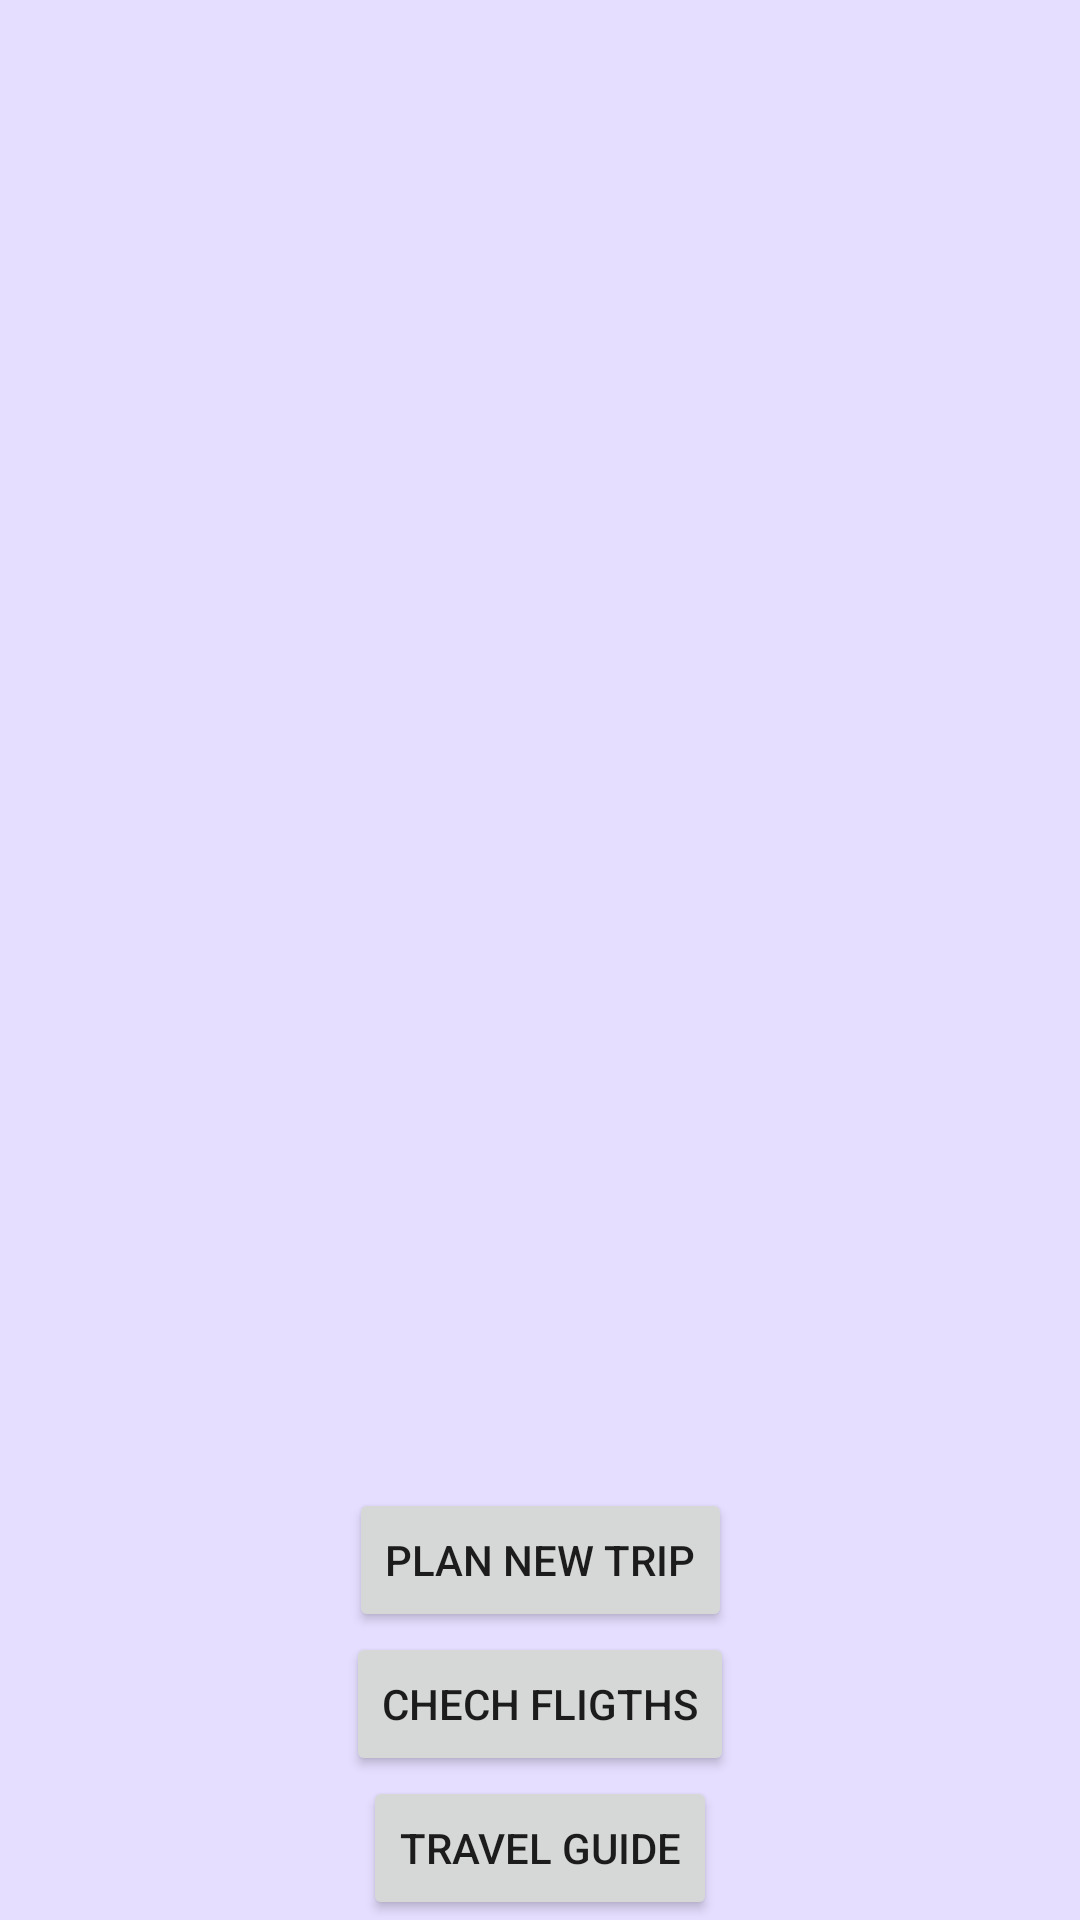

Layout XML and referenced resources for this Android screen:
<!-- AndroidManifest.xml: application theme Theme.GoTravel -->
<!-- res/layout/fragment_main.xml -->
<?xml version="1.0" encoding="utf-8"?>
<FrameLayout xmlns:android="http://schemas.android.com/apk/res/android"
    xmlns:app="http://schemas.android.com/apk/res-auto"
    xmlns:tools="http://schemas.android.com/tools"
    android:layout_width="match_parent"
    android:layout_height="match_parent"
    tools:context=".main_fragment"
    android:background="@color/material_dynamic_tertiary90">

    <androidx.constraintlayout.widget.ConstraintLayout
        android:layout_width="match_parent"
        android:layout_height="match_parent">

        <androidx.recyclerview.widget.RecyclerView
            android:id="@+id/tripsRecyclerView"
            android:layout_width="0dp"
            android:layout_height="0dp"
            android:layout_marginStart="20dp"
            android:layout_marginTop="20dp"
            android:layout_marginEnd="20dp"
            android:layout_marginBottom="20dp"
            app:layout_constraintBottom_toTopOf="@+id/newTripButton"
            app:layout_constraintEnd_toEndOf="parent"
            app:layout_constraintStart_toStartOf="parent"
            app:layout_constraintTop_toTopOf="parent" />

        <Button
            android:id="@+id/guideButton"
            android:layout_width="wrap_content"
            android:layout_height="wrap_content"
            android:text="@string/guide"
            app:layout_constraintBottom_toBottomOf="parent"
            app:layout_constraintEnd_toEndOf="parent"
            app:layout_constraintStart_toStartOf="parent"
            app:layout_constraintTop_toBottomOf="@+id/flightButton" />

        <Button
            android:id="@+id/flightButton"
            android:layout_width="wrap_content"
            android:layout_height="wrap_content"
            android:text="@string/flights"
            app:layout_constraintEnd_toEndOf="parent"
            app:layout_constraintStart_toStartOf="parent"
            app:layout_constraintTop_toBottomOf="@+id/newTripButton" />

        <Button
            android:id="@+id/newTripButton"
            android:layout_width="wrap_content"
            android:layout_height="wrap_content"
            android:text="@string/newTrip"
            app:layout_constraintEnd_toEndOf="parent"
            app:layout_constraintStart_toStartOf="parent"
            app:layout_constraintTop_toBottomOf="@+id/tripsRecyclerView" />
    </androidx.constraintlayout.widget.ConstraintLayout>
</FrameLayout>
<!-- resources referenced by this layout -->
<resources>
  <string name="flights">Chech fligths</string>
  <string name="guide">Travel guide</string>
  <string name="newTrip">Plan new trip</string>
  <style name="Theme.GoTravel" parent="Theme.MaterialComponents.DayNight.DarkActionBar">
          
          <item name="colorPrimary">@color/purple_500</item>
          <item name="colorPrimaryVariant">@color/purple_700</item>
          <item name="colorOnPrimary">@color/white</item>
          
          <item name="colorSecondary">@color/teal_200</item>
          <item name="colorSecondaryVariant">@color/teal_700</item>
          <item name="colorOnSecondary">@color/black</item>
          
          <item name="android:statusBarColor">?attr/colorPrimaryVariant</item>
          
      </style>
  <!-- not gathered from this repository: default colours our renderer supplied (Android Studio template values) -->
  <color name="purple_500">#FF6200EE</color>
  <color name="purple_700">#FF3700B3</color>
  <color name="teal_200">#FF03DAC5</color>
  <color name="teal_700">#FF018786</color>
  <color name="black">#FF000000</color>
  <color name="white">#FFFFFFFF</color>
</resources>
